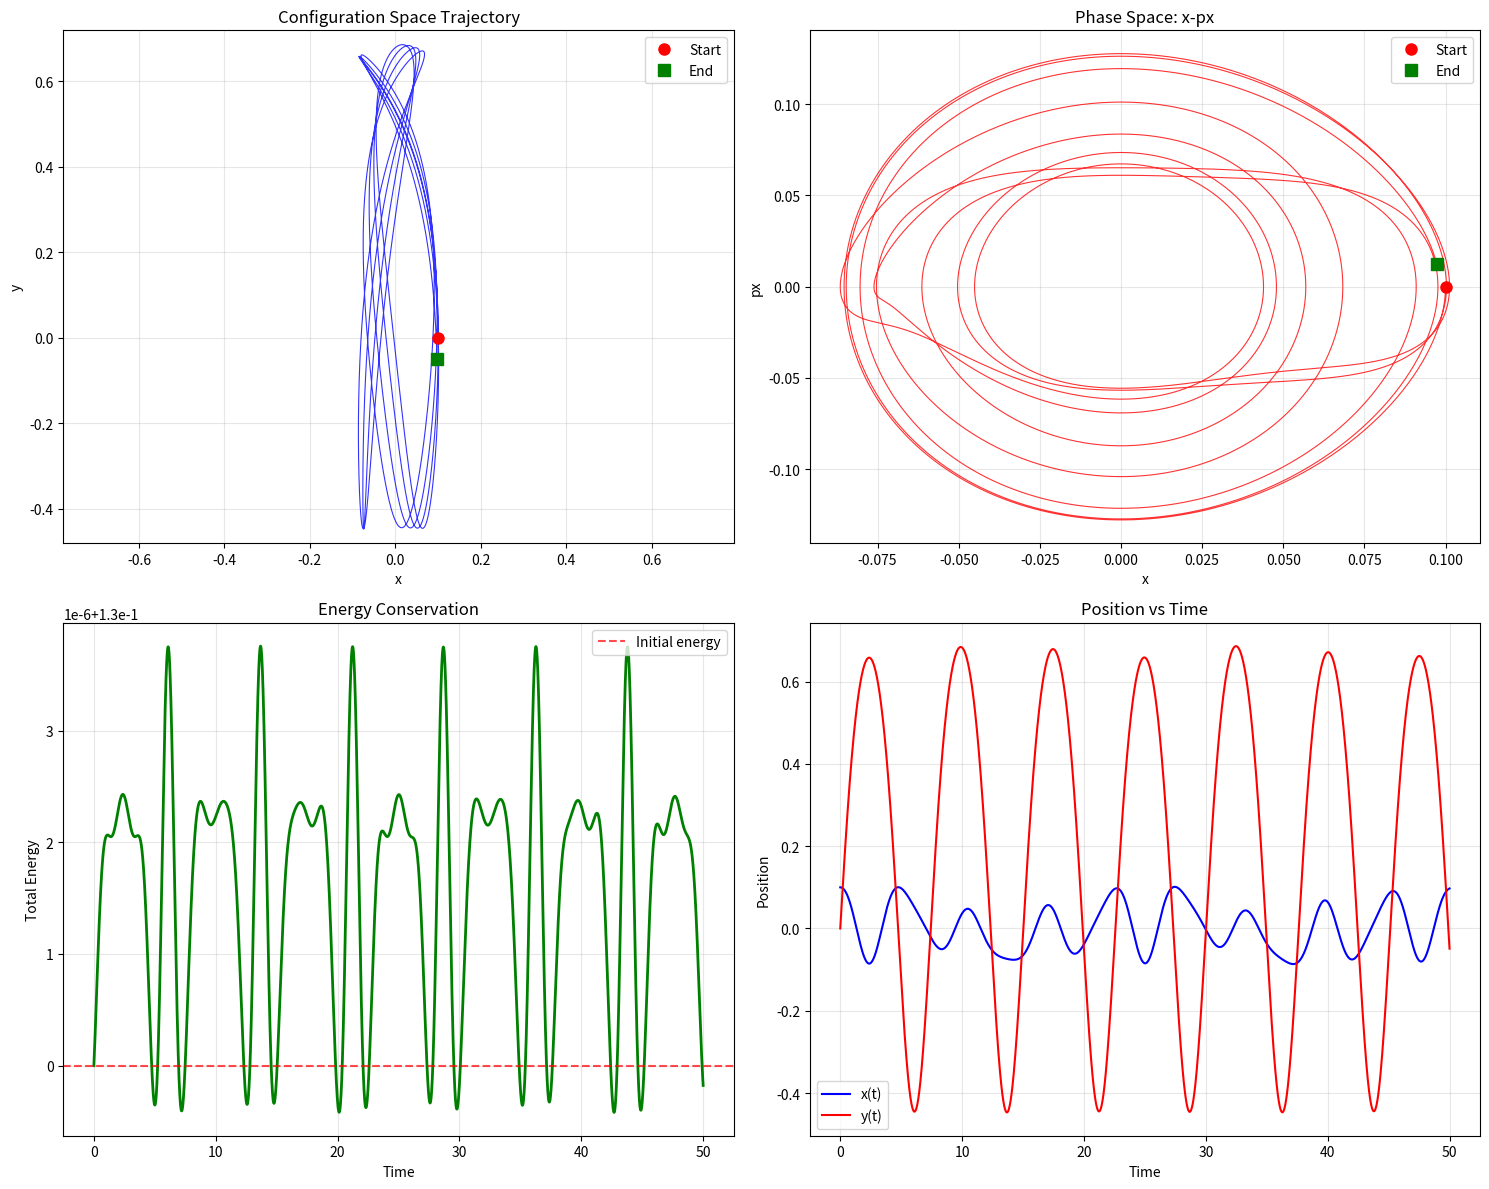

Generate this figure with matplotlib:
#!/usr/bin/env python
#

import numpy as np
import matplotlib.pyplot as plt

# Physical parameters
m = 1.0          # particle mass

# Initial conditions (position and momentum)
q_initial = np.array([0.1, 0.0])    # initial position [x, y]
p_initial = np.array([0.0, 0.5])    # initial momentum [px, py]

# Integration parameters
h = 0.01         # time step
n_steps = 1      # leapfrog steps per call
total_time = 50.0  # total simulation time
n_iterations = int(total_time / h)




###------------------------------------------------------------------------------------

def leapfrog(q, p, grad_U, h, L, m):
    """
    Leapfrog integration for Hamiltonian systems with scalar mass
    Args:
        q: current position array
        p: current momentum array
        grad_U: gradient of potential energy function (callable)
        h: integration step size
        L: number of integration steps
        m: scalar mass (float or int)
    Returns:
        q_new, p_new: updated position and momentum arrays
    """
    # Create copies to avoid modifying original arrays
    q, p = q.copy(), p.copy()

    # 1. Initial half-step update for momentum
    p = p - 0.5 * h * grad_U(q)

    # 2. L-1 full steps
    for i in range(L-1):
        # Full position update using scalar mass
        q = q + h * (p / m)
        # Full momentum update
        p = p - h * grad_U(q)

    # 3. Final full position update
    q = q + h * (p / m)

    # 4. Final half-step update for momentum
    p = p - 0.5 * h * grad_U(q)

    return q, p

def henon_heiles_potential(q):
    """
    Hénon-Heiles potential function: V(x,y) = 1/2(x² + y²) + x²y - 1/3y³

    Args:
        q: position array [x, y]
    Returns:
        potential energy value
    """
    x, y = q
    return 0.5 * (x**2 + y**2) + x**2 * y - (1/3) * y**3

def henon_heiles_gradient(q):
    """
    Gradient of Hénon-Heiles potential: ∇V = [∂V/∂x, ∂V/∂y]

    Derivatives:
    ∂V/∂x = x + 2xy
    ∂V/∂y = y + x² - y²

    Args:
        q: position array [x, y]
    Returns:
        gradient array [dV/dx, dV/dy]
    """
    x, y = q
    dV_dx = x + 2 * x * y
    dV_dy = y + x**2 - y**2
    return np.array([dV_dx, dV_dy])

def calculate_energy(q, p, m):
    """
    Calculate total energy: E = T + V = p²/(2m) + V(q)

    Args:
        q: position array [x, y]
        p: momentum array [px, py]
        m: scalar mass
    Returns:
        total energy
    """
    kinetic = np.sum(p**2) / (2 * m)  # T = p²/(2m)
    potential = henon_heiles_potential(q)  # V(x,y)
    return kinetic + potential

def simulate_henon_heiles():
    """
    Complete simulation of Hénon-Heiles system
    """

    # Storage arrays for trajectory
    positions = np.zeros((n_iterations + 1, 2))
    momenta = np.zeros((n_iterations + 1, 2))
    energies = np.zeros(n_iterations + 1)
    times = np.zeros(n_iterations + 1)

    # Set initial conditions
    positions[0] = q_initial
    momenta[0] = p_initial
    energies[0] = calculate_energy(q_initial, p_initial, m)
    times[0] = 0.0

    print(f"Hénon-Heiles System Simulation")
    print(f"Initial position: {q_initial}")
    print(f"Initial momentum: {p_initial}")
    print(f"Initial energy: {energies[0]:.6f}")
    print(f"Integration time step: {h}")
    print(f"Total time: {total_time}")
    print("\nIntegrating...")

    # Main integration loop
    q_current = q_initial.copy()
    p_current = p_initial.copy()

    for i in range(n_iterations):
        # Integrate one step using leapfrog
        q_current, p_current = leapfrog(q_current, p_current,
                                       henon_heiles_gradient, h, n_steps, m)

        # Store results
        positions[i + 1] = q_current
        momenta[i + 1] = p_current
        energies[i + 1] = calculate_energy(q_current, p_current, m)
        times[i + 1] = (i + 1) * h

    print("Integration complete!")

    # Energy conservation check
    energy_drift = np.abs(energies[-1] - energies[0])
    print(f"Final energy: {energies[-1]:.6f}")
    print(f"Energy drift: {energy_drift:.2e}")

    return times, positions, momenta, energies

def create_visualizations(times, positions, momenta, energies):
    """
    Create comprehensive plots for Hénon-Heiles system
    """
    fig, axes = plt.subplots(2, 2, figsize=(15, 12))

    # Plot 1: Trajectory in configuration space (x-y plane)
    ax1 = axes[0, 0]
    ax1.plot(positions[:, 0], positions[:, 1], 'b-', linewidth=0.8, alpha=0.8)
    ax1.plot(positions[0, 0], positions[0, 1], 'ro', markersize=8, label='Start')
    ax1.plot(positions[-1, 0], positions[-1, 1], 'gs', markersize=8, label='End')
    ax1.set_xlabel('x')
    ax1.set_ylabel('y')
    ax1.set_title('Configuration Space Trajectory')
    ax1.legend()
    ax1.grid(True, alpha=0.3)
    ax1.axis('equal')

    # Plot 2: Phase space (x vs px)
    ax2 = axes[0, 1]
    ax2.plot(positions[:, 0], momenta[:, 0], 'r-', linewidth=0.8, alpha=0.8)
    ax2.plot(positions[0, 0], momenta[0, 0], 'ro', markersize=8, label='Start')
    ax2.plot(positions[-1, 0], momenta[-1, 0], 'gs', markersize=8, label='End')
    ax2.set_xlabel('x')
    ax2.set_ylabel('px')
    ax2.set_title('Phase Space: x-px')
    ax2.legend()
    ax2.grid(True, alpha=0.3)

    # Plot 3: Energy conservation
    ax3 = axes[1, 0]
    ax3.plot(times, energies, 'g-', linewidth=2)
    ax3.axhline(y=energies[0], color='r', linestyle='--', alpha=0.7, label='Initial energy')
    ax3.set_xlabel('Time')
    ax3.set_ylabel('Total Energy')
    ax3.set_title('Energy Conservation')
    ax3.legend()
    ax3.grid(True, alpha=0.3)

    # Plot 4: Time evolution of coordinates
    ax4 = axes[1, 1]
    ax4.plot(times, positions[:, 0], 'b-', label='x(t)', linewidth=1.5)
    ax4.plot(times, positions[:, 1], 'r-', label='y(t)', linewidth=1.5)
    ax4.set_xlabel('Time')
    ax4.set_ylabel('Position')
    ax4.set_title('Position vs Time')
    ax4.legend()
    ax4.grid(True, alpha=0.3)

    plt.tight_layout()
    plt.show()
    return
    

def print_basic_stats(positions,energies):
    # Display some trajectory statistics
    print(f"\nTrajectory Statistics:")
    print(f"Maximum x: {np.max(positions[:, 0]):.4f}")
    print(f"Minimum x: {np.min(positions[:, 0]):.4f}")
    print(f"Maximum y: {np.max(positions[:, 1]):.4f}")
    print(f"Minimum y: {np.min(positions[:, 1]):.4f}")
    print(f"Energy conservation error: {np.std(energies):.2e}")
    return

###--------------------------------------------------------------

# Main execution
if __name__ == "__main__":
    # Run the complete simulation
    times, positions, momenta, energies = simulate_henon_heiles()

    # Create visualizations
    create_visualizations(times, positions, momenta, energies)

    # Display some trajectory statistics
    print_basic_stats(positions,energies)



